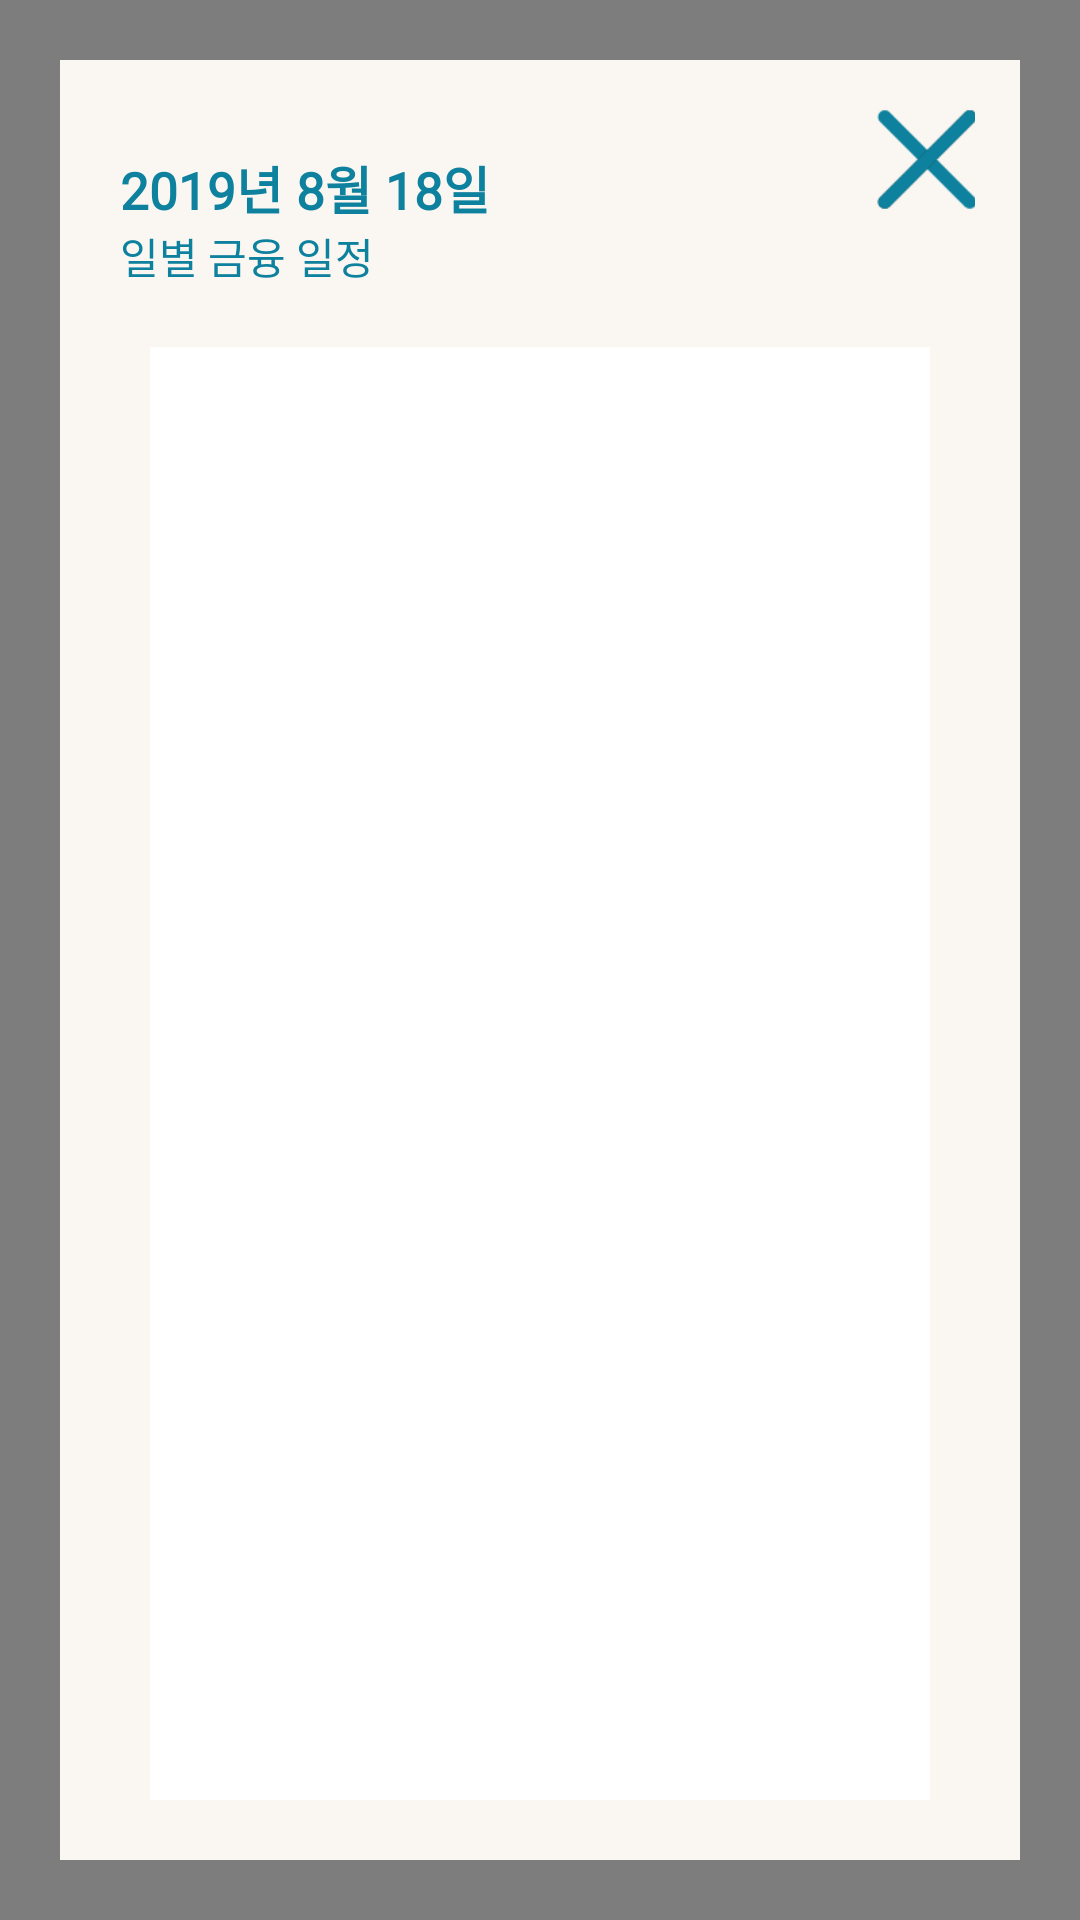

This screen was rendered from an Android layout file. Write that file and the resources it references.
<!-- AndroidManifest.xml: application theme AppTheme -->
<!-- res/layout/fragment_daily.xml -->
<?xml version="1.0" encoding="utf-8"?>
<androidx.constraintlayout.widget.ConstraintLayout xmlns:android="http://schemas.android.com/apk/res/android"
    xmlns:app="http://schemas.android.com/apk/res-auto"
    xmlns:tools="http://schemas.android.com/tools"
    android:layout_width="match_parent"
    android:layout_height="match_parent"
    android:background="@android:drawable/screen_background_light_transparent">


    <RelativeLayout
        android:layout_width="match_parent"
        android:layout_height="match_parent"
        android:layout_margin="0dp"
        android:background="@android:drawable/screen_background_dark_transparent"
        android:padding="20dp"
        app:layout_constraintBottom_toBottomOf="parent"
        app:layout_constraintEnd_toEndOf="parent"
        app:layout_constraintStart_toStartOf="parent"
        app:layout_constraintTop_toTopOf="parent">


        <RelativeLayout
            android:id="@+id/bg_layout"
            android:layout_width="match_parent"
            android:layout_height="match_parent"

            android:background="#FAF7F2"
            app:layout_constraintBottom_toBottomOf="parent"
            app:layout_constraintEnd_toEndOf="parent"
            app:layout_constraintStart_toStartOf="parent">

            <RelativeLayout
                android:layout_width="match_parent"
                android:layout_height="match_parent"
                android:layout_marginLeft="10dp"
                android:layout_marginTop="10dp"
                android:layout_marginRight="10dp"
                android:background="#FAF7F2"
                android:orientation="horizontal"

                app:layout_constraintBottom_toBottomOf="parent"
                app:layout_constraintEnd_toEndOf="parent"
                app:layout_constraintHorizontal_bias="1.0"
                app:layout_constraintStart_toStartOf="parent">

                <ImageButton
                    android:id="@+id/xmarker"
                    android:layout_width="33dp"
                    android:layout_height="35dp"
                    android:layout_alignEnd="@+id/tt_month"
                    android:layout_alignRight="@+id/tt_month"
                    android:layout_alignBottom="@+id/tt_month"
                    android:layout_alignParentTop="true"
                    android:layout_alignParentRight="true"
                    android:layout_marginRight="5dp"
                    android:background="#FAF7F2"
                    android:scaleType="centerCrop"
                    android:src="@drawable/xmark" />

                <TextView
                    android:id="@+id/tt_month"
                    android:layout_width="match_parent"
                    android:layout_height="wrap_content"
                    android:layout_marginLeft="10dp"
                    android:layout_marginTop="20dp"
                    android:fontFamily="@font/nanumbarunpen"
                    android:text="2019년 8월 18일 "
                    android:textColor="#0D819D"
                    android:textSize="17dp"
                    android:textStyle="bold" />

                <TextView
                    android:id="@+id/tt_daily"
                    android:layout_width="match_parent"
                    android:layout_height="wrap_content"
                    android:layout_below="@+id/tt_month"
                    android:layout_marginLeft="10dp"
                    android:fontFamily="@font/nanumbarunpen"
                    android:text="일별 금융 일정"
                    android:textColor="#0D819D" />

                <RelativeLayout
                    android:layout_width="match_parent"
                    android:layout_height="match_parent"
                    android:layout_below="@+id/tt_daily"
                    android:layout_margin="20dp"
                    android:background="@android:color/white">

                    <ScrollView
                        android:layout_width="match_parent"
                        android:layout_height="wrap_content">

                        <androidx.recyclerview.widget.RecyclerView
                            android:id="@+id/recycleView"
                            android:layout_width="match_parent"
                            android:layout_height="match_parent"
                            app:layoutManager="androidx.recyclerview.widget.LinearLayoutManager"
                            tools:layout_editor_absoluteX="16dp"
                            tools:layout_editor_absoluteY="73dp" />
                    </ScrollView>
                </RelativeLayout>


            </RelativeLayout>
        </RelativeLayout>
    </RelativeLayout>

</androidx.constraintlayout.widget.ConstraintLayout>
<!-- resources referenced by this layout -->
<resources>
  <!-- drawable xmark: png bitmap (drawable, 2270 bytes) -->
  <style name="AppTheme" parent="Theme.AppCompat.Light.NoActionBar">
          
          <item name="colorPrimary">@color/colorPrimary</item>
          <item name="colorPrimaryDark">@color/colorPrimaryDark</item>
          <item name="colorAccent">@color/colorAccent</item>
      </style>
  <color name="colorPrimary">#008577</color>
  <color name="colorPrimaryDark">#00574B</color>
  <color name="colorAccent">#e6bccb</color>
</resources>
